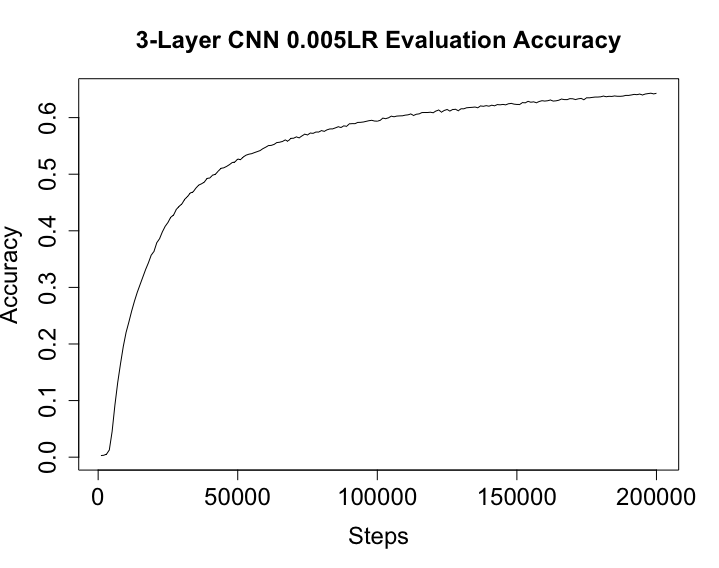

Source data for this figure (header and first rows):
Wall time, Step, Value
1557101495, 1000, 0.002797
1557101510, 2000, 0.003377
1557101526, 3000, 0.00527
1557101542, 4000, 0.01276
1557101558, 5000, 0.04524
1557101574, 6000, 0.0919
1557101590, 7000, 0.1317
1557101606, 8000, 0.1648
1557101622, 9000, 0.1955
1557101637, 10000, 0.2203
1557101653, 11000, 0.2387
1557101669, 12000, 0.2581
1557101685, 13000, 0.2755
1557101701, 14000, 0.2911
1557101717, 15000, 0.3047
1557101733, 16000, 0.3181
1557101749, 17000, 0.3316
1557101765, 18000, 0.3434
1557101780, 19000, 0.3569
1557101796, 20000, 0.3636
1557101812, 21000, 0.3788
1557101828, 22000, 0.3861
1557101844, 23000, 0.3981
1557101860, 24000, 0.4078
1557101876, 25000, 0.4147
1557101892, 26000, 0.424
1557101908, 27000, 0.4277
1557101924, 28000, 0.4377
1557101939, 29000, 0.4433
1557101955, 30000, 0.4474
1557101971, 31000, 0.4557
1557101987, 32000, 0.4604
1557102003, 33000, 0.4668
1557102019, 34000, 0.4686
1557102035, 35000, 0.4753
1557102050, 36000, 0.4807
1557102066, 37000, 0.483
1557102082, 38000, 0.4859
1557102098, 39000, 0.4925
1557102114, 40000, 0.4935
1557102130, 41000, 0.4983
1557102145, 42000, 0.4999
1557102161, 43000, 0.5053
1557102177, 44000, 0.5104
1557102193, 45000, 0.5113
1557102209, 46000, 0.5137
1557102225, 47000, 0.5168
1557102241, 48000, 0.5205
1557102257, 49000, 0.5217
1557102272, 50000, 0.5269
1557102288, 51000, 0.5256
1557102304, 52000, 0.5306
1557102320, 53000, 0.5336
1557102336, 54000, 0.5354
1557102352, 55000, 0.5363
1557102368, 56000, 0.5382
1557102384, 57000, 0.5399
1557102400, 58000, 0.5417
1557102415, 59000, 0.5451
1557102431, 60000, 0.5477
... 140 more rows
